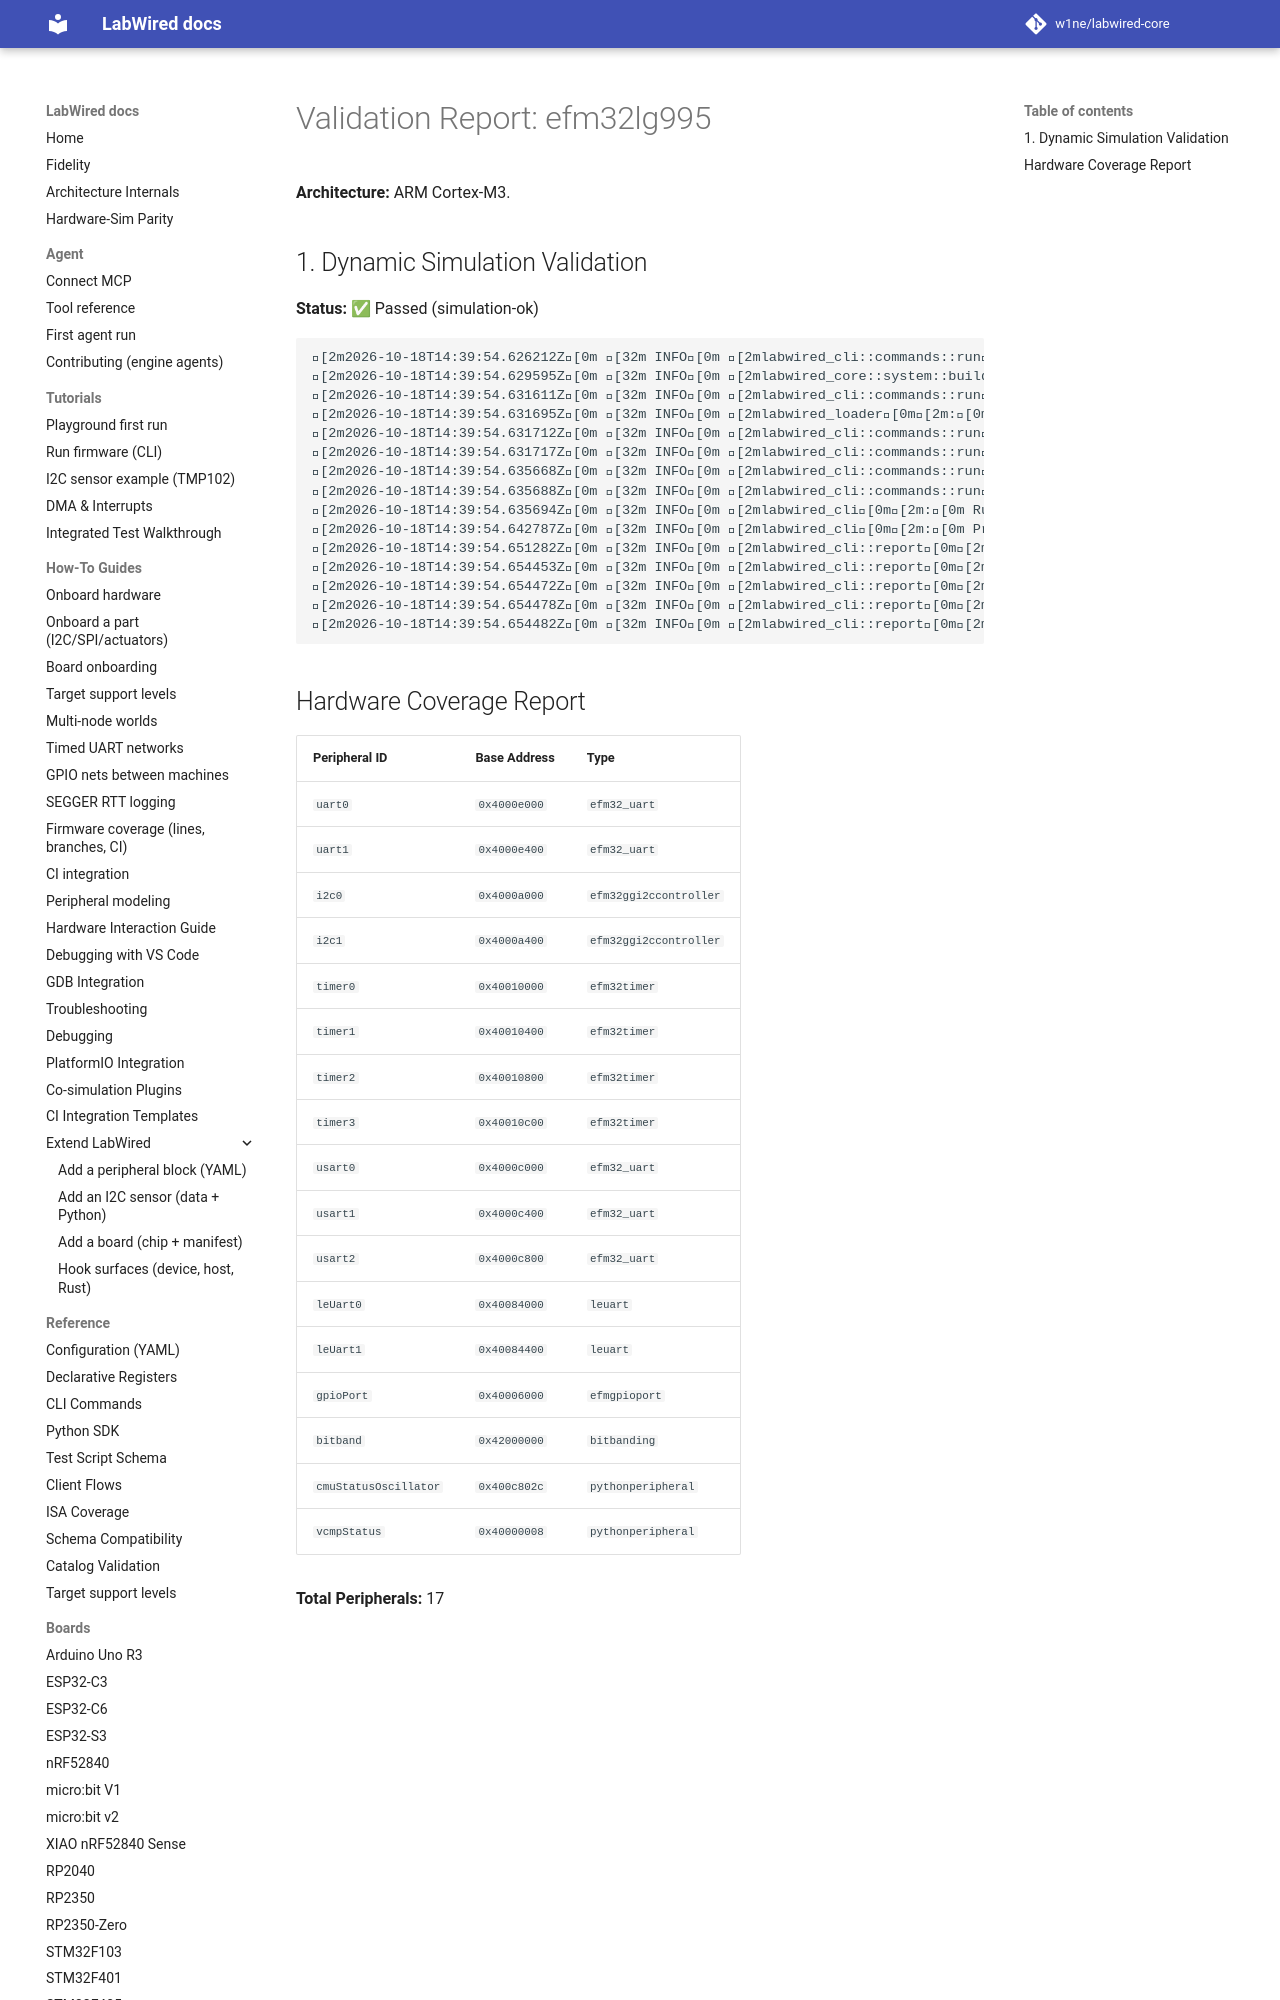

repository: MbedLabs/labwired-core · page: boards/efm32lg995/index.html · generator: mkdocs

# Validation Report: efm32lg995

**Architecture:** ARM Cortex-M3.

## 1. Dynamic Simulation Validation
**Status:** ✅ Passed (simulation-ok)

```text
[2m2026-10-18T14:39:54.626212Z[0m [32m INFO[0m [2mlabwired_cli::commands::run[0m[2m:[0m Starting LabWired Simulator
[2m2026-10-18T14:39:54.629595Z[0m [32m INFO[0m [2mlabwired_core::system::builder[0m[2m:[0m Loading chip descriptor: ../../chips/onboarding/efm32lg995.yaml
[2m2026-10-18T14:39:54.631611Z[0m [32m INFO[0m [2mlabwired_cli::commands::run[0m[2m:[0m Loading firmware: "/home/andrii/Projects/labwired-renode/core/tests/fixtures/uart-ok-thumbv7m.elf"
[2m2026-10-18T14:39:54.631695Z[0m [32m INFO[0m [2mlabwired_loader[0m[2m:[0m ELF Entry Point: 0x401
[2m2026-10-18T14:39:54.631712Z[0m [32m INFO[0m [2mlabwired_cli::commands::run[0m[2m:[0m Firmware Loaded Successfully!
[2m2026-10-18T14:39:54.631717Z[0m [32m INFO[0m [2mlabwired_cli::commands::run[0m[2m:[0m Entry Point: 0x401
[2m2026-10-18T14:39:54.635668Z[0m [32m INFO[0m [2mlabwired_cli::commands::run[0m[2m:[0m Starting Simulation (ARM Cortex-M)...
[2m2026-10-18T14:39:54.635688Z[0m [32m INFO[0m [2mlabwired_cli::commands::run[0m[2m:[0m Initial PC: 0x400, SP: 0x20020000
[2m2026-10-18T14:39:54.635694Z[0m [32m INFO[0m [2mlabwired_cli[0m[2m:[0m Runnin
